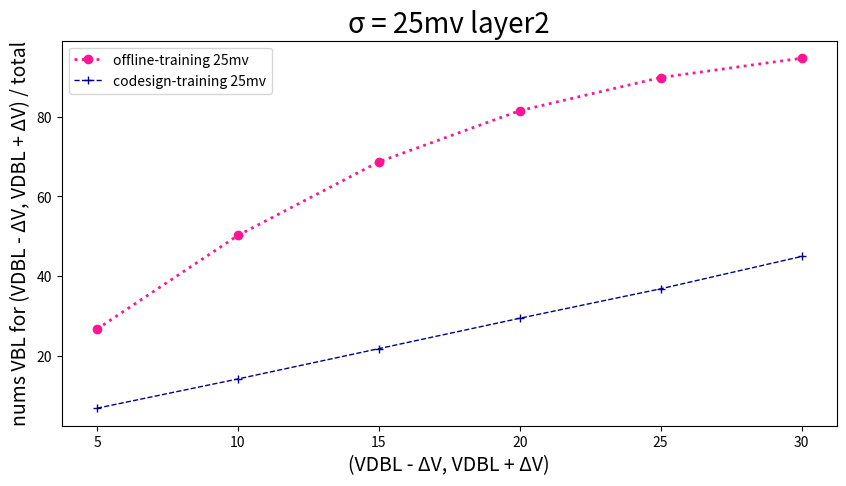

The script that saved this image:
import pandas as pd
import matplotlib.pyplot as plt

# 读取数据
data = {
    'SA offset mv': [5, 10, 15, 20, 25, 30],
    'Offline-training 25mv': [26.81,
50.24,
68.66,
81.47,
89.76,
94.60],
    'codesign-training 25mv': [6.99,
14.32,
21.90,
29.51,
36.88,
44.98],
}

plt.figure(figsize=(10, 5))  # 设置画布的尺寸
plt.title('σ = 25mv layer2', fontsize=20)  # 标题，并设定字号大小
plt.xlabel(u'(VDBL - ΔV, VDBL + ΔV)', fontsize=14)  # 设置x轴，并设定字号大小
plt.ylabel(u'nums VBL for (VDBL - ΔV, VDBL + ΔV) / total', fontsize=14)  # 设置y轴，并设定字号大小

# color：颜色，linewidth：线宽，linestyle：线条类型，label：图例，marker：数据点的类型
plt.plot(data['SA offset mv'], data['Offline-training 25mv'], color="deeppink", linewidth=2, linestyle=':', label='offline-training 25mv', marker='o')
plt.plot(data['SA offset mv'], data['codesign-training 25mv'], color="darkblue", linewidth=1, linestyle='--', label='codesign-training 25mv', marker='+')


plt.legend(loc=2)  # 图例展示位置，数字代表第几象限
plt.show()  # 显示图像